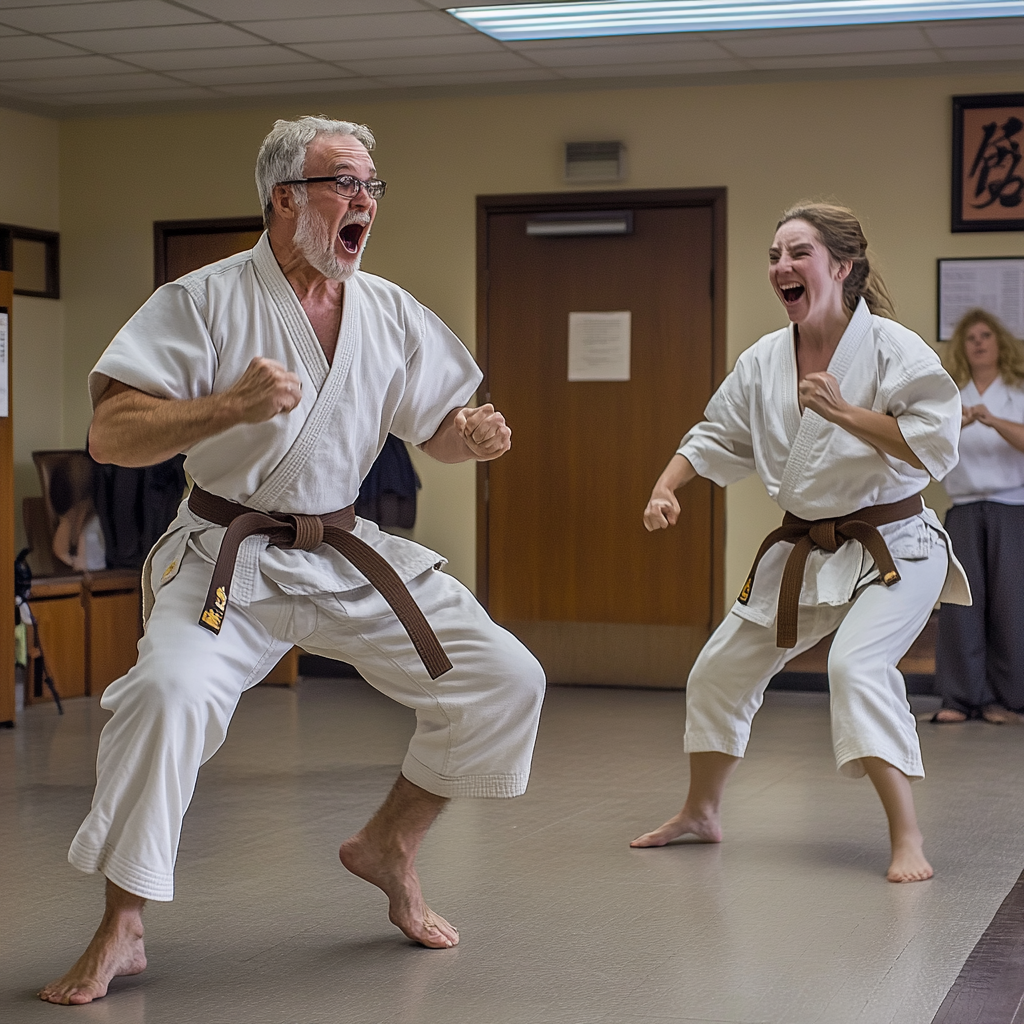
Generation parameters embedded in this image by Midjourney (PNG 'Description' text chunk):
a lively adult karate practice at the dojo . --v 6.1 Job ID: 8de772b6-ea81-4536-a551-5db75482bf4b